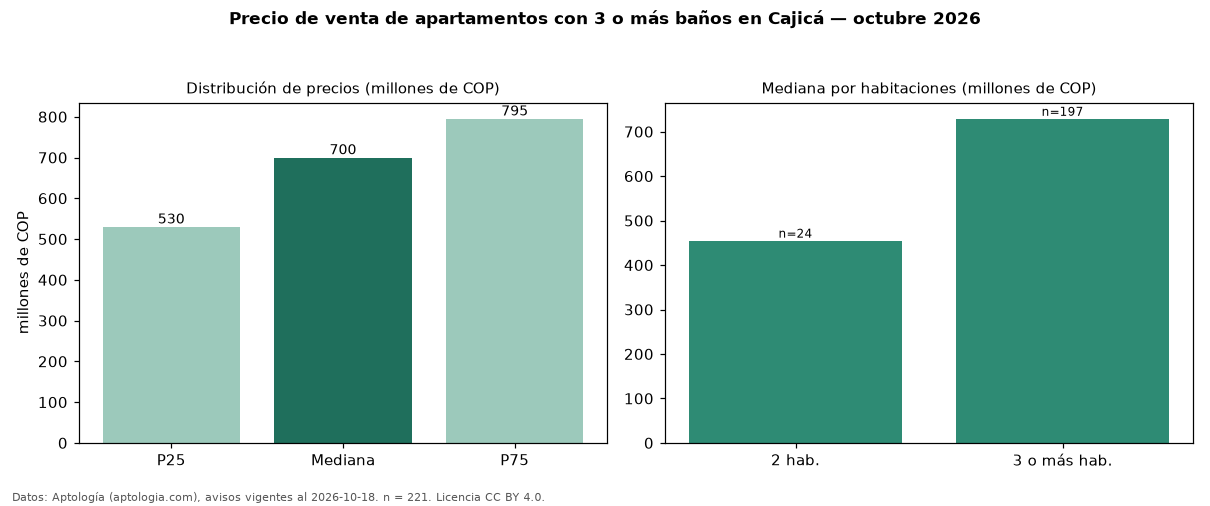

Values plotted in this chart, from the file beside it:
seccion, metrica, valor, moneda, n
filtro, ban3, con 3 o más baños, , 221
precio, p25, 530000000, COP, 221
precio, mediana, 700000000, COP, 221
precio, p75, 795000000, COP, 221
precio, minimo, 279999999, COP, 221
precio, maximo, 2470000000, COP, 221
m2, mediana_precio_m2, 6570175, COP, 219
m2, area_mediana_m2, 102.0, m2, 219
admin, mediana_admin_mes, 500000, COP, 185
banos, mediana_banos, 3.0, , 
parqueadero, pct_con_parqueadero, 98.6, %, 217
estrato, estrato_mas_frecuente, 4, , 213
habitaciones, 2, 455000000, COP, 24
habitaciones, 3+, 729000000, COP, 197
fuente, fecha_datos, 2026-10-18, , 
fuente, atribucion, https://www.aptologia.com/venta/cajica, , 
fuente, licencia, CC BY 4.0, , 
